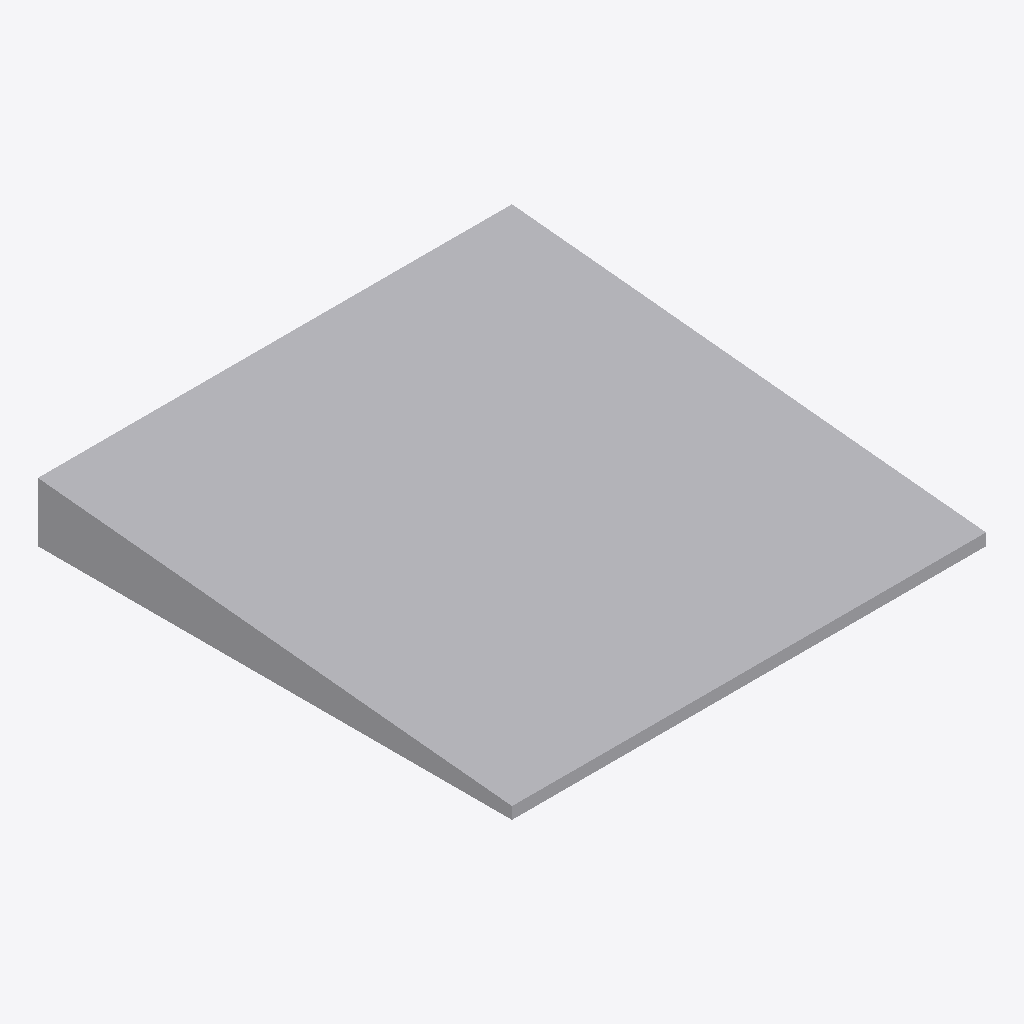
Isometric view of an IFC building model (IFC-SPF (STEP), schema IFC4, length unit metre), seen from the south-west, elements coloured by IFC class: 1 other element (light grey).
Extent 80.0 m × 80.0 m × 10.0 m (x, y, z). Elements (1): 1 IfcGeographicElement.

HEADER;
FILE_DESCRIPTION(('ViewDefinition [CoordinationView]'),'2;1');
FILE_NAME('','2025-12-19T07:29:17',(''),(''),'IfcOpenShell 0.8.4-e8eb5e4','IfcOpenShell 0.8.4-e8eb5e4','');
FILE_SCHEMA(('IFC4'));
ENDSEC;
DATA;
#1=IFCPROJECT('2hfvTkVbv5YhRWdMwFFGwI',$,'Cadastral Site',$,$,$,$,(#8),#3);
#11=IFCSITE('36SvNMLu1618kXbGQ24Gko',$,'Parcel_0',$,$,#181,#176,$,$,$,$,$,$,$);
#182=IFCGEOGRAPHICELEMENT('2p2v2s_lP76h96okHdrsya',$,'Terrain_Parcel_0',$,$,#188,#2423,$,.TERRAIN.);
ENDSEC;
